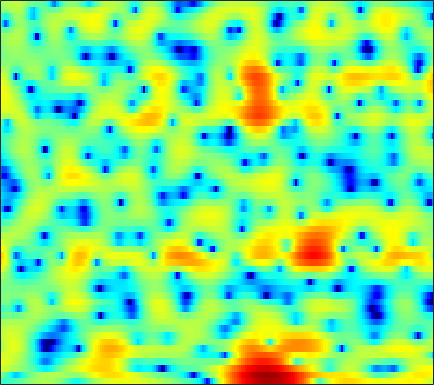

Values plotted in this chart, from the file beside it:
-3.6354, -3.5873, -3.5019, -3.3761, -3.2656, -3.0466, -2.7753, -2.5057, -2.0809, -1.6224, -1.0991, -0.71762, -0.19941, 0.31819, 0.68649, 1.1473, 1.4876, 1.7013, 1.923, 2.0713, 2.1287, 2.1071, 1.9954, 1.7915
-0.07032, -0.8511, -2.091, -3.593, -4.886, -6.738, -8.308, -8.78, -8.035, -6.395, -4.685, -3.533, -2.236, -1.185, -0.5475, 0.1526, 0.7119, 1.059, 1.421, 1.702, 1.912, 2.039, 2.161, 2.241
4.148, 3.851, 3.422, 2.962, 2.609, 2.145, 1.685, 1.361, 0.9682, 0.5728, 0.1685, -0.155, -0.6452, -1.226, -1.752, -2.545, -3.48, -4.253, -5.328, -6.294, -6.863, -6.851, -6.2, -5.103
4.803, 4.665, 4.435, 4.158, 3.905, 3.525, 3.076, 2.694, 2.122, 1.451, 0.6908, 0.05019, -0.9197, -2.033, -2.972, -4.393, -6.006, -7.369, -9.354, -11.34, -12.71, -12.81, -11.76, -10.08
3.828, 3.988, 4.137, 4.194, 4.161, 3.998, 3.717, 3.405, 2.873, 2.191, 1.365, 0.6598, -0.4183, -1.625, -2.603, -3.991, -5.429, -6.484, -7.806, -8.939, -9.777, -10.15, -10.26, -10.05
1.395, 2.455, 3.517, 4.243, 4.577, 4.784, 4.728, 4.518, 4.047, 3.323, 2.367, 1.495, 0.1009, -1.562, -2.997, -5.204, -7.752, -9.967, -13.39, -17.59, -22.65, -25.21, -22.99, -19.31
1.617, 2.552, 3.54, 4.228, 4.569, 4.801, 4.768, 4.583, 4.121, 3.395, 2.429, 1.528, 0.07795, -1.656, -3.18, -5.552, -8.331, -10.72, -14.34, -18.35, -22.81, -26.84, -36.21, -32.96
2.772, 3.167, 3.61, 3.926, 4.072, 4.139, 4.047, 3.869, 3.491, 2.937, 2.208, 1.544, 0.5086, -0.6942, -1.7, -3.168, -4.736, -5.948, -7.577, -9.132, -10.54, -11.43, -12.31, -12.82
2.631, 2.825, 3.051, 3.21, 3.283, 3.312, 3.25, 3.147, 2.932, 2.615, 2.206, 1.835, 1.254, 0.5814, 0.02851, -0.7829, -1.661, -2.352, -3.315, -4.316, -5.321, -6.111, -7.182, -8.313
1.346, 1.5, 1.697, 1.862, 1.951, 2.032, 2.073, 2.077, 2.061, 2.027, 1.959, 1.885, 1.747, 1.539, 1.346, 1.013, 0.5963, 0.2297, -0.3338, -0.9824, -1.723, -2.349, -3.281, -4.367
-1.904, -1.387, -0.9037, -0.6601, -0.6201, -0.6999, -0.8371, -0.9015, -0.8377, -0.5593, -0.06944, 0.3634, 0.9183, 1.376, 1.636, 1.841, 1.889, 1.827, 1.633, 1.316, 0.907, 0.5577, 0.06853, -0.4193
-4.169, -3.098, -2.388, -2.408, -2.895, -4.278, -6.715, -9.455, -12.67, -9.48, -5.292, -2.972, -0.7542, 0.7537, 1.542, 2.21, 2.523, 2.557, 2.381, 2.002, 1.486, 1.061, 0.5678, 0.2446
-0.915, -0.5803, -0.3788, -0.5229, -0.8826, -1.679, -2.741, -3.488, -3.896, -3.213, -1.789, -0.6233, 0.7279, 1.759, 2.286, 2.678, 2.725, 2.518, 1.895, 0.8278, -0.7726, -2.435, -5.448, -8.719
-0.3779, -0.1633, 0.01842, 0.0865, 0.06349, -0.01252, -0.1041, -0.1371, -0.1061, 0.05432, 0.3255, 0.5723, 0.8908, 1.163, 1.295, 1.344, 1.193, 0.9413, 0.3845, -0.4591, -1.616, -2.683, -4.188, -5.253
-0.8634, -0.629, -0.444, -0.3711, -0.3723, -0.4215, -0.5055, -0.5733, -0.6293, -0.6529, -0.6283, -0.5802, -0.4849, -0.3921, -0.3307, -0.2629, -0.2433, -0.2627, -0.3395, -0.4616, -0.5978, -0.6715, -0.696, -0.5785
-0.1928, -0.1409, -0.2357, -0.48, -0.7402, -1.158, -1.604, -1.924, -2.294, -2.542, -2.664, -2.67, -2.569, -2.385, -2.21, -1.944, -1.645, -1.416, -1.087, -0.7418, -0.3759, -0.08088, 0.3291, 0.7742
1.917, 1.559, 0.8738, -0.05484, -0.8955, -2.204, -3.63, -4.708, -5.981, -6.79, -6.912, -6.661, -6.096, -5.45, -4.968, -4.408, -3.842, -3.39, -2.713, -1.944, -1.121, -0.5061, 0.309, 1.089
4.958, 4.151, 2.799, 1.105, -0.4206, -2.878, -6.051, -9.167, -15.53, -27.95, -17, -12.9, -10.01, -8.617, -8.182, -8.079, -8.175, -8.028, -7.051, -5.324, -3.395, -2.065, -0.5778, 0.6101
7.843, 6.712, 4.902, 2.754, 0.9396, -1.674, -4.331, -6.146, -7.996, -8.934, -8.714, -8.149, -7.461, -7.269, -7.747, -9.443, -13.32, -18.63, -15.58, -8.666, -4.697, -2.751, -1.009, -0.05702
8.652, 7.375, 5.267, 2.595, 0.09349, -4.178, -10.3, -15.08, -12.09, -8.049, -5.787, -4.7, -3.779, -3.301, -3.193, -3.317, -3.511, -3.518, -3.136, -2.401, -1.495, -0.8806, -0.3562, -0.2588
6.608, 5.659, 4.141, 2.3, 0.7118, -1.579, -3.719, -4.711, -4.855, -4.075, -3.15, -2.594, -2.11, -1.914, -1.897, -2.018, -2.22, -2.373, -2.535, -2.565, -2.447, -2.266, -1.973, -1.651
4.409, 4.073, 3.512, 2.856, 2.323, 1.628, 1.014, 0.635, 0.2803, 0.04316, -0.1322, -0.2783, -0.5651, -1.023, -1.498, -2.34, -3.434, -4.434, -5.919, -7.244, -7.786, -7.388, -6.077, -4.549
1.881, 2.166, 2.413, 2.543, 2.572, 2.548, 2.48, 2.397, 2.257, 2.058, 1.775, 1.484, 0.9749, 0.2633, -0.4508, -1.709, -3.454, -5.211, -8.503, -13.83, -20.32, -15.23, -9.61, -6.28
-1.309, -0.5465, 0.252, 0.8622, 1.239, 1.651, 1.977, 2.178, 2.364, 2.461, 2.438, 2.332, 2.047, 1.585, 1.111, 0.2986, -0.7053, -1.552, -2.728, -3.736, -4.302, -4.346, -3.966, -3.377
-3.745, -3.188, -2.529, -1.872, -1.355, -0.6206, 0.1226, 0.6601, 1.316, 1.865, 2.283, 2.498, 2.644, 2.625, 2.511, 2.228, 1.815, 1.44, 0.8797, 0.2962, -0.2728, -0.6831, -1.216, -1.744
-6.36, -6.821, -7.233, -6.985, -6.251, -4.741, -3.036, -1.824, -0.373, 0.8373, 1.813, 2.401, 3.005, 3.407, 3.584, 3.664, 3.564, 3.38, 2.996, 2.445, 1.719, 1.045, -0.0602, -1.432
-9.568, -12.17, -18.48, -32.67, -17.37, -10.65, -6.763, -4.628, -2.395, -0.6218, 0.8063, 1.693, 2.654, 3.388, 3.79, 4.141, 4.287, 4.257, 4.033, 3.583, 2.881, 2.169, 0.9265, -0.7451
-8.418, -9.45, -10.57, -10.88, -10.42, -9.075, -7.368, -6.035, -4.29, -2.64, -1.12, -0.09363, 1.102, 2.09, 2.69, 3.298, 3.69, 3.841, 3.853, 3.657, 3.247, 2.801, 2.018, 1.018
-7.935, -8.589, -9.392, -10.05, -10.36, -10.46, -10.01, -9.241, -7.705, -5.86, -3.96, -2.632, -1.057, 0.2512, 1.06, 1.91, 2.508, 2.811, 3.039, 3.094, 3.005, 2.858, 2.583, 2.24
-8.861, -9.703, -11.01, -12.63, -14.24, -17.39, -21.68, -20.86, -14.76, -10.05, -6.643, -4.655, -2.553, -0.9527, -0.02629, 0.8911, 1.501, 1.792, 2.006, 2.077, 2.077, 2.069, 2.101, 2.202
-10.41, -11.3, -12.28, -13.04, -13.6, -14.31, -14.46, -13.51, -10.87, -7.856, -5.196, -3.524, -1.729, -0.4011, 0.3107, 0.9138, 1.151, 1.105, 0.7887, 0.2666, -0.2893, -0.5508, -0.4812, 0.1476
-15.37, -18.43, -18.84, -15.24, -12.79, -10.23, -8.161, -6.743, -4.931, -3.205, -1.67, -0.67, 0.4043, 1.149, 1.471, 1.57, 1.248, 0.6875, -0.5842, -2.661, -6.039, -9.969, -12.93, -6.705
-13.54, -14.76, -14.46, -12.07, -9.967, -7.475, -5.367, -4.016, -2.468, -1.177, -0.1258, 0.4977, 1.103, 1.431, 1.489, 1.306, 0.8016, 0.2073, -0.8818, -2.311, -3.927, -4.926, -5.104, -3.591
-9.135, -8.625, -7.694, -6.526, -5.545, -4.184, -2.873, -1.973, -0.9198, -0.06233, 0.5899, 0.933, 1.186, 1.206, 1.072, 0.6914, 0.1273, -0.3796, -1.09, -1.725, -2.124, -2.187, -1.866, -1.129
-7.577, -6.324, -4.859, -3.538, -2.633, -1.525, -0.5429, 0.1064, 0.8323, 1.383, 1.733, 1.852, 1.805, 1.508, 1.108, 0.3389, -0.695, -1.629, -2.999, -4.247, -4.904, -4.751, -3.751, -2.296
-5.784, -4.479, -3.008, -1.758, -0.9268, 0.04543, 0.8771, 1.403, 1.967, 2.353, 2.541, 2.538, 2.322, 1.827, 1.248, 0.1583, -1.418, -3.029, -6.07, -11.2, -25.79, -17.59, -8.886, -4.701
-4, -3.292, -2.386, -1.51, -0.8761, -0.06557, 0.6734, 1.161, 1.698, 2.077, 2.272, 2.287, 2.116, 1.716, 1.258, 0.4143, -0.6922, -1.687, -3.179, -4.602, -5.403, -5.267, -4.226, -2.787
-3.515, -3.47, -3.246, -2.77, -2.242, -1.376, -0.4492, 0.2101, 0.9579, 1.518, 1.867, 1.986, 1.96, 1.75, 1.481, 1.002, 0.443, -0.0008979, -0.5646, -1.016, -1.268, -1.293, -1.152, -0.851
-4.112, -5.46, -7.197, -7.434, -6.127, -3.707, -1.537, -0.2524, 1.026, 1.86, 2.333, 2.482, 2.455, 2.223, 1.957, 1.548, 1.113, 0.8115, 0.4836, 0.2351, 0.06779, -0.0179, -0.08265, -0.1235
-1.938, -4.136, -8.221, -9.774, -6.588, -2.522, 0.1856, 1.56, 2.774, 3.418, 3.593, 3.469, 3.023, 2.299, 1.654, 0.7857, 0.04299, -0.3207, -0.5284, -0.526, -0.4566, -0.4585, -0.5335, -0.7433
2.932, 2.556, 2.163, 2.101, 2.348, 2.91, 3.496, 3.825, 4.013, 3.87, 3.341, 2.673, 1.374, -0.4448, -2.227, -5.204, -8.187, -8.912, -7.489, -5.614, -4.41, -3.959, -4.004, -4.608
4.496, 4.558, 4.542, 4.477, 4.415, 4.275, 4.048, 3.792, 3.28, 2.535, 1.515, 0.5321, -1.147, -3.326, -5.409, -8.907, -12.84, -13.74, -11.34, -8.943, -7.628, -7.278, -7.69, -9.172
5.056, 5.129, 5.081, 4.886, 4.632, 4.174, 3.57, 3.012, 2.128, 1.07, -0.1515, -1.159, -2.566, -3.972, -4.931, -6.058, -6.795, -7.029, -7.004, -6.753, -6.557, -6.647, -7.051, -7.928
5.553, 5.492, 5.257, 4.839, 4.407, 3.693, 2.804, 2.016, 0.8033, -0.625, -2.232, -3.538, -5.255, -6.616, -7.174, -7.198, -6.662, -6.159, -5.47, -4.906, -4.523, -4.36, -4.297, -4.374
5.648, 5.436, 4.951, 4.245, 3.608, 2.607, 1.483, 0.582, -0.7482, -2.331, -4.42, -6.525, -10.7, -18.79, -21.93, -12.76, -8.364, -6.38, -4.59, -3.466, -2.771, -2.393, -2.081, -1.841
5.08, 4.776, 4.03, 2.879, 1.768, 0.05487, -1.589, -2.517, -3.191, -3.49, -3.999, -4.623, -5.703, -6.588, -6.639, -5.596, -4.096, -3.072, -2.148, -1.642, -1.481, -1.54, -1.667, -1.665
4.136, 3.941, 3.13, 1.572, -0.2685, -4.068, -11.32, -22.27, -9.934, -5.002, -2.551, -1.496, -0.6656, -0.1476, 0.1425, 0.5025, 0.7356, 0.7967, 0.6036, 0.003493, -1.15, -2.521, -5.075, -7.94
1.857, 1.995, 1.709, 0.9256, 0.03221, -1.447, -2.818, -3.308, -2.908, -1.768, -0.5778, 0.165, 0.904, 1.388, 1.629, 1.757, 1.683, 1.459, 0.9426, 0.05603, -1.316, -2.718, -5.172, -7.672
-0.2063, 0.1624, 0.4128, 0.4249, 0.3205, 0.1157, -0.06467, -0.129, -0.07775, 0.1182, 0.3821, 0.5708, 0.7897, 0.9345, 0.9835, 0.9352, 0.7929, 0.6032, 0.2596, -0.2143, -0.7732, -1.212, -1.738, -2.021
-0.9871, -0.4789, 0.04064, 0.3929, 0.5655, 0.7021, 0.7599, 0.7761, 0.7766, 0.7484, 0.6903, 0.6244, 0.51, 0.3686, 0.2412, 0.06463, -0.1034, -0.212, -0.3602, -0.4778, -0.5709, -0.621, -0.6568, -0.6346
-0.7753, -0.1923, 0.4217, 0.875, 1.121, 1.335, 1.431, 1.431, 1.334, 1.127, 0.8179, 0.5284, 0.06374, -0.4537, -0.8375, -1.264, -1.551, -1.628, -1.548, -1.293, -0.9588, -0.6964, -0.3693, -0.1176
0.1246, 0.627, 1.172, 1.593, 1.836, 2.058, 2.153, 2.125, 1.936, 1.561, 0.974, 0.3763, -0.6416, -1.908, -2.984, -4.427, -5.396, -5.472, -4.625, -3.293, -1.974, -1.125, -0.2367, 0.3632
0.5881, 0.8462, 1.19, 1.554, 1.828, 2.157, 2.38, 2.44, 2.33, 1.955, 1.255, 0.481, -0.944, -2.994, -5.167, -9.665, -20.41, -21.65, -9.958, -5.296, -2.483, -1.015, 0.3545, 1.215
-1.339, -1.651, -1.75, -1.288, -0.6491, 0.3212, 1.154, 1.591, 1.864, 1.756, 1.281, 0.6995, -0.3637, -1.716, -2.821, -4.244, -5.113, -5.04, -3.907, -2.289, -0.68, 0.342, 1.422, 2.147
-5.729, -8.788, -14.44, -10.59, -6.37, -2.771, -0.6083, 0.3859, 1.067, 1.155, 0.7648, 0.2069, -0.7779, -1.814, -2.471, -2.982, -2.889, -2.462, -1.594, -0.5472, 0.4926, 1.192, 1.963, 2.52
-3.318, -4.419, -5.31, -4.434, -2.965, -1.019, 0.4193, 1.096, 1.462, 1.234, 0.3822, -0.6921, -2.768, -5.654, -8.128, -9.447, -7.122, -4.969, -2.695, -1.029, 0.1411, 0.7927, 1.417, 1.847
0.3674, 0.5055, 0.7729, 1.183, 1.574, 2.104, 2.511, 2.65, 2.552, 2.046, 1.045, -0.078, -2.211, -5.209, -7.795, -9.306, -6.932, -4.877, -2.856, -1.627, -1.026, -0.8949, -1.006, -1.256
0.9553, 1.363, 1.843, 2.27, 2.551, 2.854, 3.037, 3.073, 2.954, 2.617, 2.067, 1.51, 0.6374, -0.2527, -0.8325, -1.31, -1.455, -1.436, -1.447, -1.71, -2.403, -3.334, -5.302, -8.426
